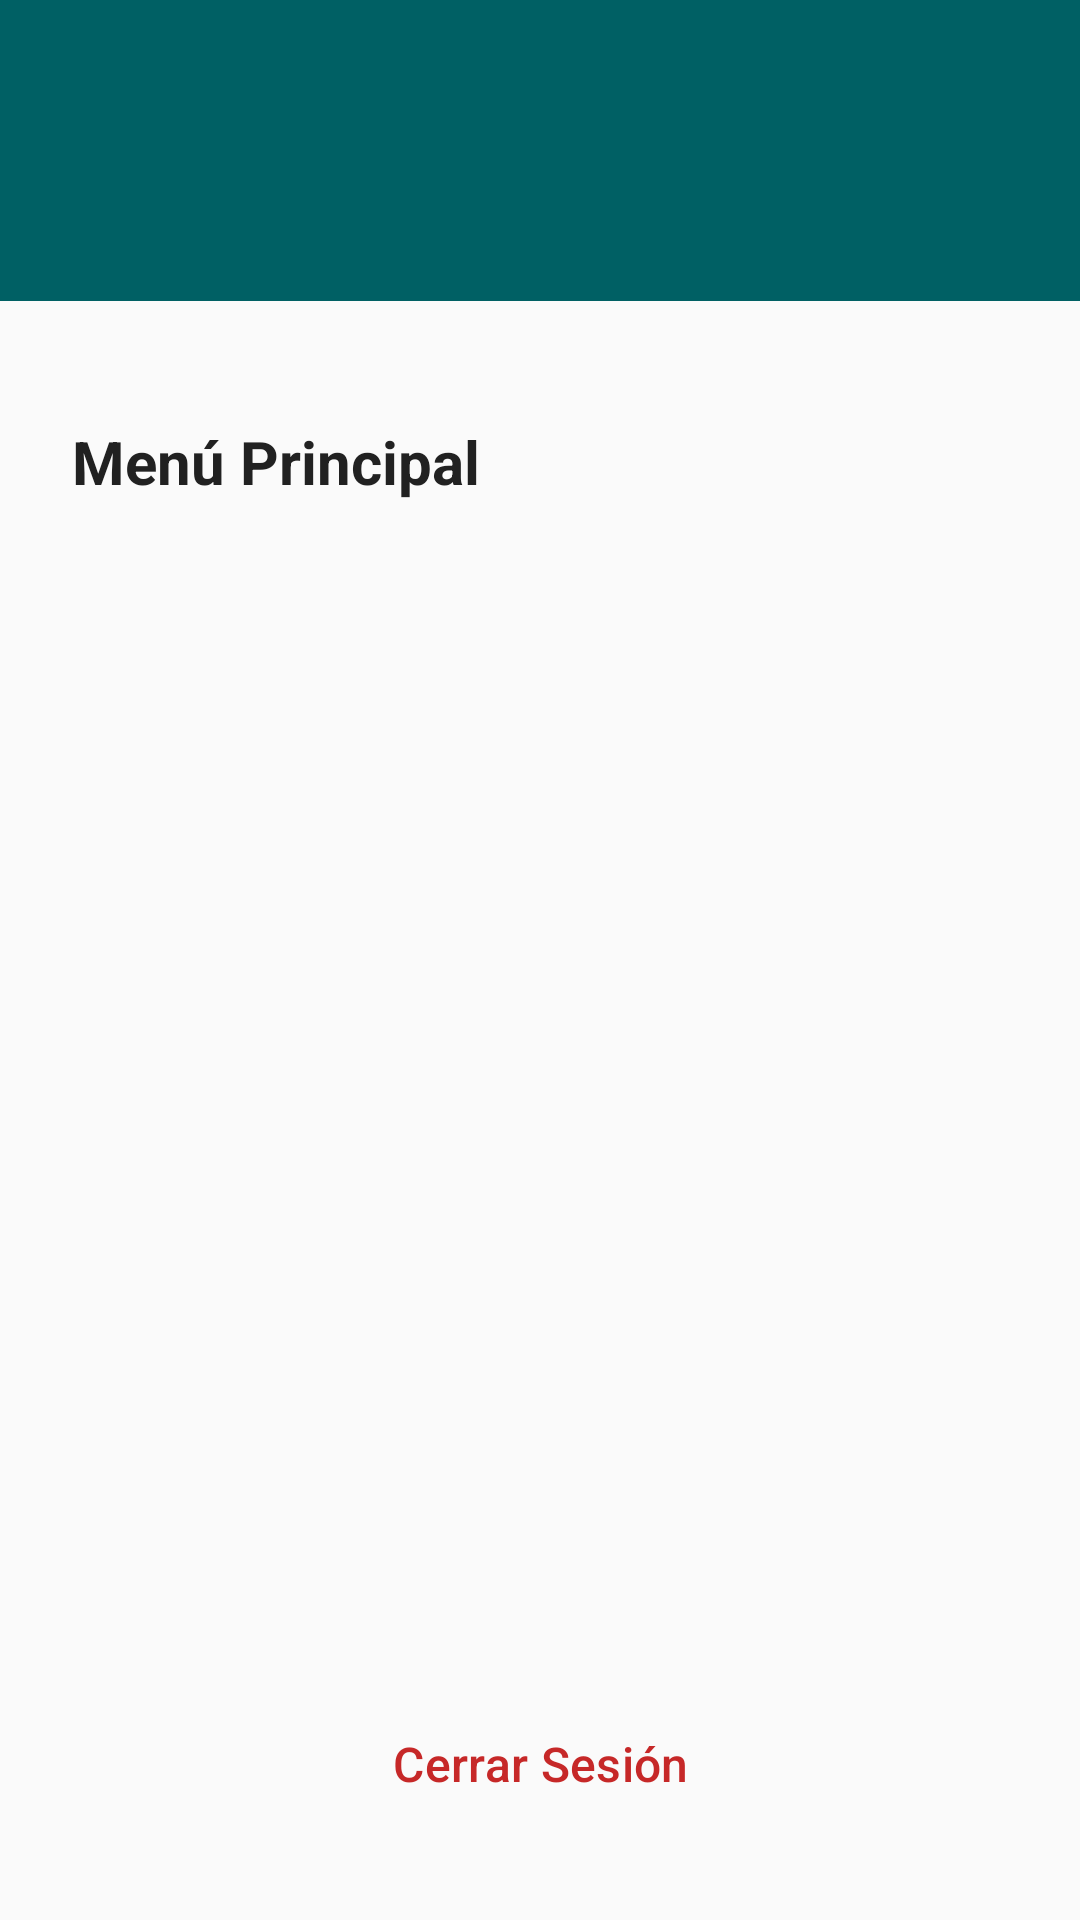

The Android layout XML behind this screen, and the referenced resources:
<!-- AndroidManifest.xml: application theme Theme.QEstaciones -->
<!-- res/layout/actividad_principal.xml -->
<?xml version="1.0" encoding="utf-8"?>
<LinearLayout xmlns:android="http://schemas.android.com/apk/res/android"
    xmlns:app="http://schemas.android.com/apk/res-auto"
    android:layout_width="match_parent"
    android:layout_height="match_parent"
    android:orientation="vertical"
    android:background="@color/fondo">

    
    <LinearLayout
        android:layout_width="match_parent"
        android:layout_height="wrap_content"
        android:orientation="vertical"
        android:background="@color/primario"
        android:padding="24dp">

        <TextView
            android:id="@+id/textoBienvenida"
            android:layout_width="match_parent"
            android:layout_height="wrap_content"
            android:textSize="22sp"
            android:textStyle="bold"
            android:textColor="@color/texto_sobre_primario" />

        <TextView
            android:id="@+id/textoRol"
            android:layout_width="match_parent"
            android:layout_height="wrap_content"
            android:textSize="14sp"
            android:textColor="@color/texto_sobre_primario"
            android:alpha="0.8"
            android:layout_marginTop="4dp" />
    </LinearLayout>

    
    <ScrollView
        android:layout_width="match_parent"
        android:layout_height="0dp"
        android:layout_weight="1">

        <LinearLayout
            android:layout_width="match_parent"
            android:layout_height="wrap_content"
            android:orientation="vertical"
            android:padding="24dp">

            <TextView
                android:layout_width="match_parent"
                android:layout_height="wrap_content"
                android:text="@string/titulo_principal"
                style="@style/TituloSeccion"
                android:layout_marginBottom="16dp" />

            
            <com.google.android.material.button.MaterialButton
                android:id="@+id/botonConfigPrecios"
                android:layout_width="match_parent"
                android:layout_height="72dp"
                android:text="📊  Configurar Precios ACPM"
                android:textSize="16sp"
                android:textAllCaps="false"
                android:gravity="center_vertical|start"
                android:paddingStart="24dp"
                android:paddingEnd="24dp"
                app:cornerRadius="16dp"
                app:backgroundTint="@color/primario"
                android:layout_marginBottom="12dp"
                android:visibility="gone" />

            
            <com.google.android.material.button.MaterialButton
                android:id="@+id/botonHistorial"
                android:layout_width="match_parent"
                android:layout_height="72dp"
                android:text="📜  Historial Normativo"
                android:textSize="16sp"
                android:textAllCaps="false"
                android:gravity="center_vertical|start"
                android:paddingStart="24dp"
                android:paddingEnd="24dp"
                app:cornerRadius="16dp"
                app:backgroundTint="@color/primario"
                android:layout_marginBottom="12dp"
                android:visibility="gone" />

            
            <com.google.android.material.button.MaterialButton
                android:id="@+id/botonConfigZonas"
                android:layout_width="match_parent"
                android:layout_height="72dp"
                android:text="🗺  Configurar Zonas Reguladas"
                android:textSize="16sp"
                android:textAllCaps="false"
                android:gravity="center_vertical|start"
                android:paddingStart="24dp"
                android:paddingEnd="24dp"
                app:cornerRadius="16dp"
                app:backgroundTint="@color/primario_claro"
                android:layout_marginBottom="12dp"
                android:visibility="gone" />

            
            <com.google.android.material.button.MaterialButton
                android:id="@+id/botonValidarSubsidio"
                android:layout_width="match_parent"
                android:layout_height="72dp"
                android:text="🔍  Validar Subsidio"
                android:textSize="16sp"
                android:textAllCaps="false"
                android:gravity="center_vertical|start"
                android:paddingStart="24dp"
                android:paddingEnd="24dp"
                app:cornerRadius="16dp"
                app:backgroundTint="@color/secundario"
                android:layout_marginBottom="12dp"
                android:visibility="gone" />

            
            <com.google.android.material.button.MaterialButton
                android:id="@+id/botonRegistrarEntregas"
                android:layout_width="match_parent"
                android:layout_height="72dp"
                android:text="🚛  Registrar Entregas"
                android:textSize="16sp"
                android:textAllCaps="false"
                android:gravity="center_vertical|start"
                android:paddingStart="24dp"
                android:paddingEnd="24dp"
                app:cornerRadius="16dp"
                app:backgroundTint="@color/secundario"
                android:layout_marginBottom="12dp"
                android:visibility="gone" />

            
            <com.google.android.material.button.MaterialButton
                android:id="@+id/botonControlInventario"
                android:layout_width="match_parent"
                android:layout_height="72dp"
                android:text="📦  Control de Inventarios"
                android:textSize="16sp"
                android:textAllCaps="false"
                android:gravity="center_vertical|start"
                android:paddingStart="24dp"
                android:paddingEnd="24dp"
                app:cornerRadius="16dp"
                app:backgroundTint="@color/primario_oscuro"
                android:layout_marginBottom="12dp"
                android:visibility="gone" />

        </LinearLayout>
    </ScrollView>

    
    <com.google.android.material.button.MaterialButton
        android:id="@+id/botonCerrarSesion"
        android:layout_width="match_parent"
        android:layout_height="56dp"
        android:text="@string/opcion_cerrar_sesion"
        android:textSize="16sp"
        android:textAllCaps="false"
        android:textColor="@color/error"
        style="@style/Widget.Material3.Button.TextButton"
        android:layout_margin="24dp" />

</LinearLayout>
<!-- resources referenced by this layout -->
<resources>
  <color name="error">#C62828</color>
  <color name="fondo">#FAFAFA</color>
  <color name="primario">#006064</color>
  <color name="primario_claro">#428E92</color>
  <color name="primario_oscuro">#00363A</color>
  <color name="secundario">#FF6F00</color>
  <color name="texto_sobre_primario">#FFFFFF</color>
  <string name="opcion_cerrar_sesion">Cerrar Sesión</string>
  <string name="titulo_principal">Menú Principal</string>
  <style name="TituloSeccion">
          <item name="android:textSize">20sp</item>
          <item name="android:textColor">@color/texto_primario</item>
          <item name="android:textStyle">bold</item>
          <item name="android:paddingTop">16dp</item>
          <item name="android:paddingBottom">8dp</item>
      </style>
  <style name="Theme.QEstaciones" parent="Theme.Material3.Light.NoActionBar">
          <item name="colorPrimary">@color/primario</item>
          <item name="colorPrimaryDark">@color/primario_oscuro</item>
          <item name="colorAccent">@color/secundario</item>
          <item name="colorOnPrimary">@color/texto_sobre_primario</item>
          <item name="colorSecondary">@color/secundario</item>
          <item name="colorOnSecondary">@color/texto_sobre_secundario</item>
          <item name="android:statusBarColor">@color/primario_oscuro</item>
          <item name="android:windowBackground">@color/fondo</item>
      </style>
  <color name="texto_primario">#212121</color>
  <color name="texto_sobre_secundario">#FFFFFF</color>
</resources>
